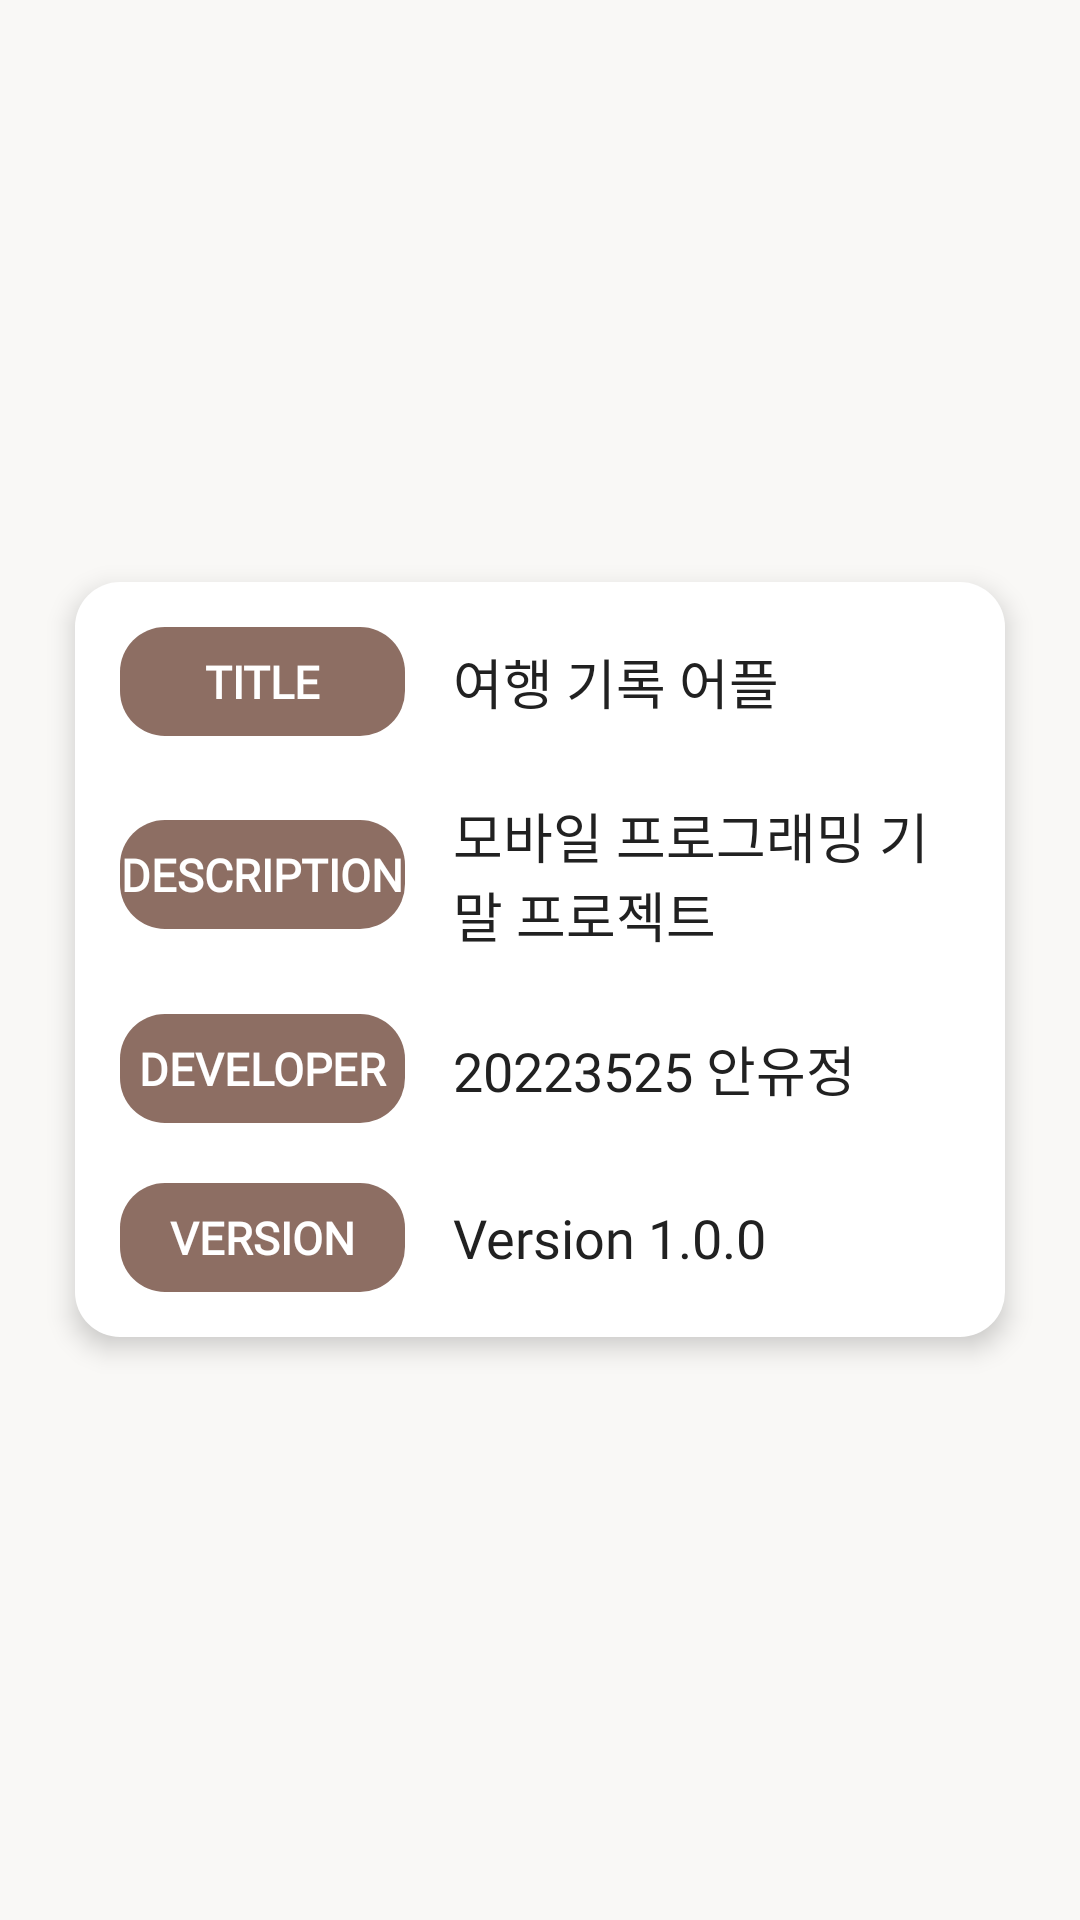

Produce the Android XML layout that renders to this screen, including the resource entries it uses.
<!-- AndroidManifest.xml: application theme Theme.TermProject -->
<!-- res/layout/fragment_settings.xml -->
<?xml version="1.0" encoding="utf-8"?>
<LinearLayout xmlns:android="http://schemas.android.com/apk/res/android"
    xmlns:app="http://schemas.android.com/apk/res-auto"
    android:layout_width="match_parent"
    android:layout_height="match_parent"
    android:orientation="vertical"
    android:gravity="center"
    android:padding="15dp"
    android:background="#F9F8F6">

    <LinearLayout
        android:layout_width="match_parent"
        android:layout_height="wrap_content"
        android:orientation="vertical"
        android:background="@drawable/radius"
        android:backgroundTint="#FFFFFF"
        android:padding="15dp"
        android:layout_margin="10dp"
        android:elevation="5dp">

        <LinearLayout
            android:layout_width="match_parent"
            android:layout_height="wrap_content"
            android:orientation="horizontal"
            android:gravity="center_vertical"
            android:layout_marginBottom="20dp">

            <TextView
                android:layout_width="95dp"
                android:layout_height="wrap_content"
                android:backgroundTint="#8D6E63"
                android:background="@drawable/radius"
                android:textColor="#FFFFFF"
                android:paddingVertical="8dp"
                android:gravity="center"
                android:fontFamily="@font/gamja_flower"
                android:text="TITLE"
                android:textSize="15sp"
                android:textStyle="bold" />

            <TextView
                android:layout_width="0dp"
                android:layout_height="wrap_content"
                android:layout_weight="1"
                android:layout_marginStart="16dp"
                android:text="@string/app_title"
                android:fontFamily="@font/gamja_flower"
                android:textColor="#212121"
                android:textSize="18sp" />
        </LinearLayout>

        <LinearLayout
            android:layout_width="match_parent"
            android:layout_height="wrap_content"
            android:orientation="horizontal"
            android:gravity="center_vertical"
            android:layout_marginBottom="20dp">

            <TextView
                android:layout_width="95dp"
                android:layout_height="wrap_content"
                android:backgroundTint="#8D6E63"
                android:background="@drawable/radius"
                android:textColor="#FFFFFF"
                android:paddingVertical="8dp"
                android:gravity="center"
                android:fontFamily="@font/gamja_flower"
                android:text="DESCRIPTION"
                android:textSize="15sp"
                android:textStyle="bold" />

            <TextView
                android:layout_width="0dp"
                android:layout_height="wrap_content"
                android:layout_weight="1"
                android:layout_marginStart="16dp"
                android:text="@string/app_info"
                android:fontFamily="@font/gamja_flower"
                android:textColor="#212121"
                android:textSize="18sp" />
        </LinearLayout>

        <LinearLayout
            android:layout_width="match_parent"
            android:layout_height="wrap_content"
            android:orientation="horizontal"
            android:gravity="center_vertical"
            android:layout_marginBottom="20dp">

            <TextView
                android:layout_width="95dp"
                android:layout_height="wrap_content"
                android:backgroundTint="#8D6E63"
                android:background="@drawable/radius"
                android:textColor="#FFFFFF"
                android:paddingVertical="8dp"
                android:gravity="center"
                android:fontFamily="@font/gamja_flower"
                android:text="DEVELOPER"
                android:textSize="15sp"
                android:textStyle="bold" />

            <TextView
                android:layout_width="0dp"
                android:layout_height="wrap_content"
                android:layout_weight="1"
                android:layout_marginStart="16dp"
                android:text="@string/app_developer"
                android:fontFamily="@font/gamja_flower"
                android:textColor="#212121"
                android:textSize="18sp" />
        </LinearLayout>

        <LinearLayout
            android:layout_width="match_parent"
            android:layout_height="wrap_content"
            android:orientation="horizontal"
            android:gravity="center_vertical">

            <TextView
                android:layout_width="95dp"
                android:layout_height="wrap_content"
                android:backgroundTint="#8D6E63"
                android:background="@drawable/radius"
                android:textColor="#FFFFFF"
                android:paddingVertical="8dp"
                android:gravity="center"
                android:fontFamily="@font/gamja_flower"
                android:text="VERSION"
                android:textSize="15sp"
                android:textStyle="bold" />

            <TextView
                android:layout_width="0dp"
                android:layout_height="wrap_content"
                android:layout_weight="1"
                android:layout_marginStart="16dp"
                android:text="@string/app_version"
                android:fontFamily="@font/gamja_flower"
                android:textColor="#212121"
                android:textSize="18sp" />
        </LinearLayout>

    </LinearLayout>

</LinearLayout>
<!-- resources referenced by this layout -->
<resources>
  <!-- drawable radius (drawable) -->
  <?xml version="1.0" encoding="utf-8"?>
  <shape xmlns:android="http://schemas.android.com/apk/res/android"
      android:shape="rectangle"
      android:padding="10dp">
  
      <solid android:color="#ffffff"></solid>
  
      <corners
          android:radius="15dp"></corners>
  </shape>
  <string name="app_developer">20223525 안유정</string>
  <string name="app_info">모바일 프로그래밍 기말 프로젝트</string>
  <string name="app_title">여행 기록 어플</string>
  <string name="app_version">Version 1.0.0</string>
  <style name="Theme.TermProject" parent="Base.Theme.TermProject" />
  <style name="Base.Theme.TermProject" parent="Theme.Material3.DayNight">
          
          
      </style>
</resources>
